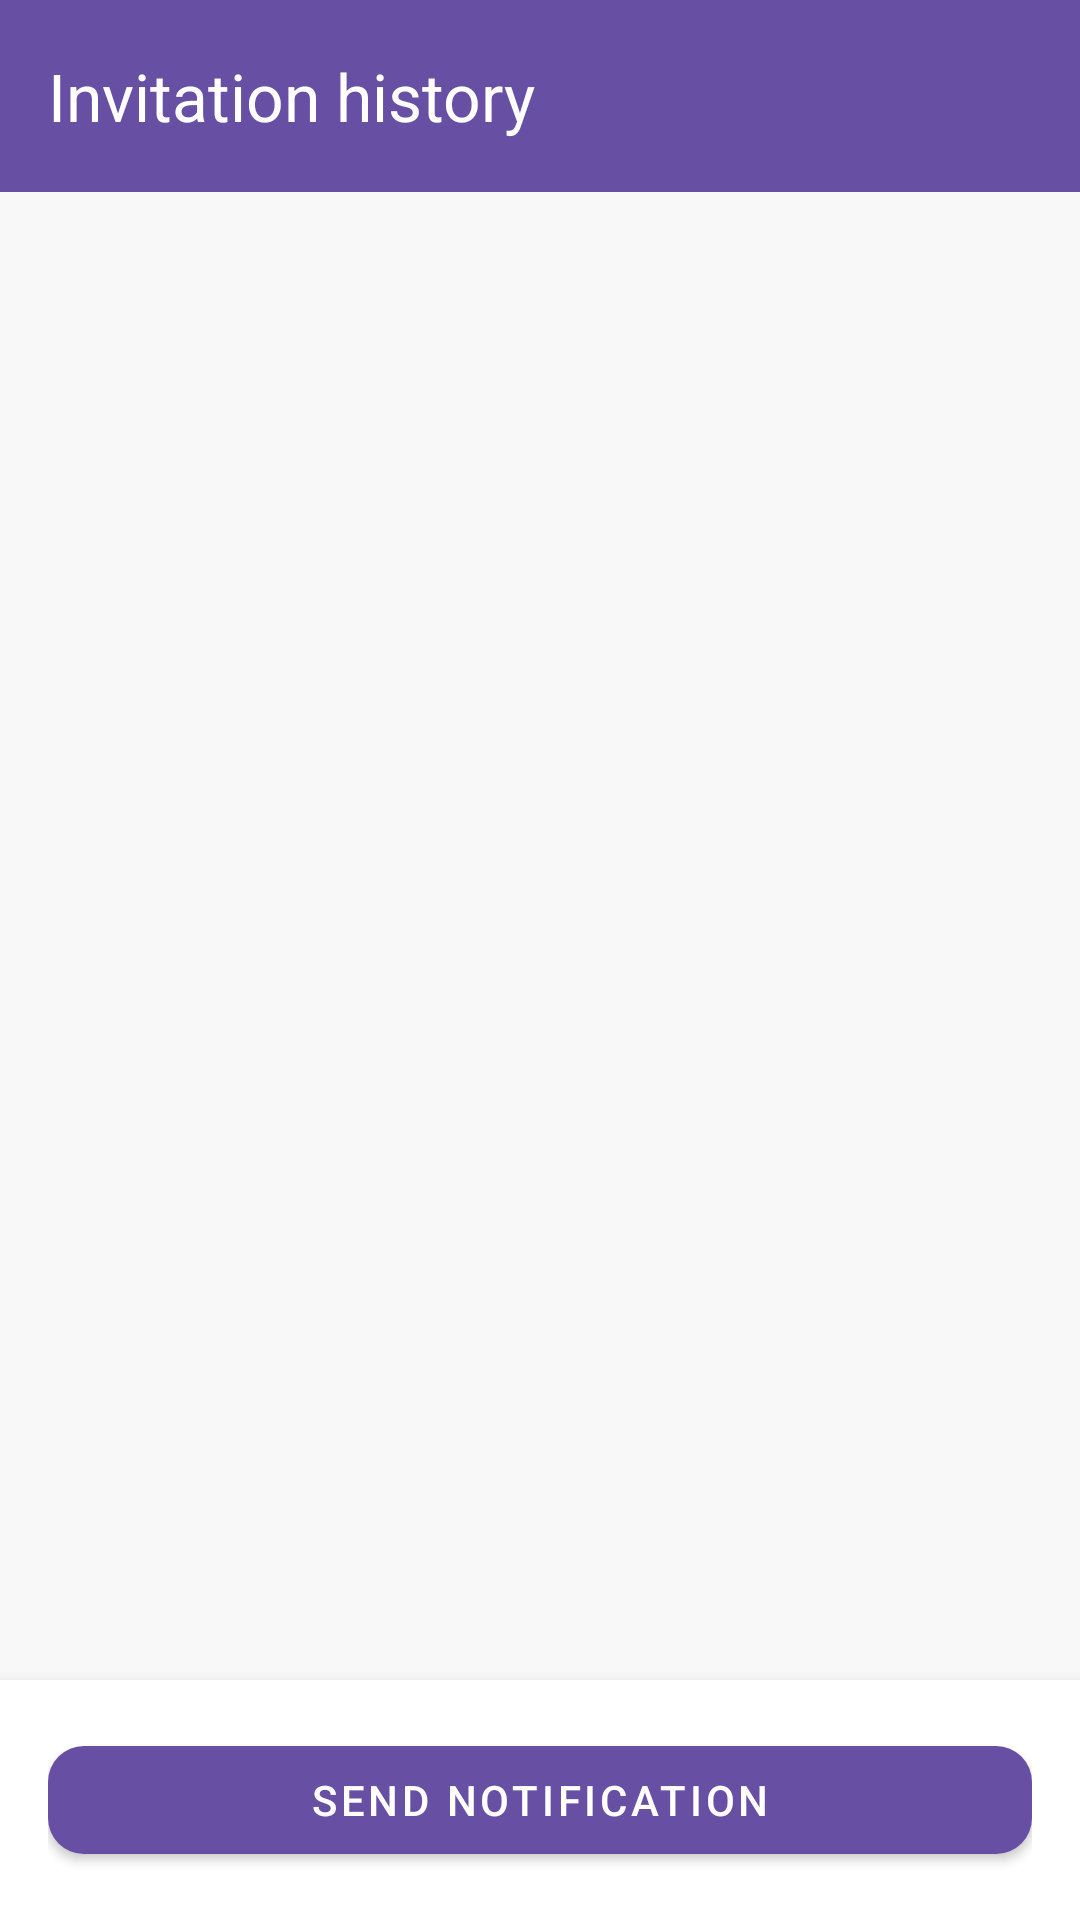

Write the Android layout XML for this screen, with the resource values it uses.
<!-- AndroidManifest.xml: application theme Theme.HelloWorldProject -->
<!-- res/layout/invitation_history.xml -->
<?xml version="1.0" encoding="utf-8"?>
<RelativeLayout xmlns:android="http://schemas.android.com/apk/res/android"
    xmlns:app="http://schemas.android.com/apk/res-auto"
    xmlns:tools="http://schemas.android.com/tools"
    android:layout_width="match_parent"
    android:layout_height="match_parent"
    android:background="#F8F8F8"
    android:fitsSystemWindows="true"
    tools:locale="en">

    
    <com.google.android.material.appbar.MaterialToolbar
        android:id="@+id/topAppBar"
        android:layout_width="match_parent"
        android:layout_height="?attr/actionBarSize"
        android:background="?attr/colorPrimary"
        app:navigationIconTint="@color/white"
        app:title="@string/invitation_history_title"
        app:titleCentered="false"
        app:titleTextColor="@android:color/white">

        <ImageButton
            android:id="@+id/filterButton"
            android:layout_width="48dp"
            android:layout_height="48dp"
            android:layout_gravity="end|center_vertical"
            android:background="?attr/selectableItemBackgroundBorderless"
            android:contentDescription="@string/filter_events"
            android:padding="8dp"
            android:src="@drawable/ic_filter"
            android:visibility="gone"
            app:tint="@android:color/white" />
    </com.google.android.material.appbar.MaterialToolbar>

    
    <androidx.recyclerview.widget.RecyclerView
        android:id="@+id/recyclerInvitations"
        android:layout_width="match_parent"
        android:layout_height="match_parent"
        android:layout_above="@+id/bottomActionBar"
        android:layout_below="@id/topAppBar"
        android:clipToPadding="false"
        android:paddingStart="16dp"
        android:paddingTop="12dp"
        android:paddingEnd="16dp"
        android:paddingBottom="12dp"
        tools:itemCount="6"
        tools:listitem="@layout/item_invitation" />

    
    <LinearLayout
        android:id="@+id/bottomActionBar"
        android:layout_width="match_parent"
        android:layout_height="wrap_content"
        android:layout_alignParentBottom="true"
        android:background="@android:color/white"
        android:elevation="8dp"
        android:orientation="vertical"
        android:padding="16dp">

        <com.google.android.material.button.MaterialButton
            android:id="@+id/btnSendNotification"
            style="@style/Widget.MaterialComponents.Button"
            android:layout_width="match_parent"
            android:layout_height="48dp"
            android:contentDescription="@string/send_notification"
            android:text="@string/send_notification"
            app:cornerRadius="12dp" />
    </LinearLayout>

</RelativeLayout>
<!-- res/layout/item_invitation.xml (included above) -->
<?xml version="1.0" encoding="utf-8"?>
<LinearLayout xmlns:android="http://schemas.android.com/apk/res/android"
    xmlns:tools="http://schemas.android.com/tools"
    android:layout_width="match_parent"
    android:layout_height="56dp"
    android:background="@android:color/white"
    android:gravity="center_vertical"
    android:orientation="horizontal"
    android:paddingStart="12dp"
    android:paddingEnd="12dp">

    
    <TextView
        android:id="@+id/tvName"
        android:layout_width="0dp"
        android:layout_height="wrap_content"
        android:layout_weight="1"
        android:textColor="#222222"
        android:textSize="16sp"
        android:textStyle="bold"
        tools:text="Alpha Bravo" />

    
    <TextView
        android:id="@+id/tvCode"
        android:layout_width="wrap_content"
        android:layout_height="wrap_content"
        android:layout_marginEnd="12dp"
        android:textColor="#666666"
        android:textSize="14sp"
        tools:text="alpha#27" />

    
    <TextView
        android:id="@+id/tvStatus"
        android:layout_width="wrap_content"
        android:layout_height="wrap_content"
        android:textSize="14sp"
        android:textStyle="bold"
        tools:text="Accepted" />
</LinearLayout>
<!-- resources referenced by this layout -->
<resources>
  <string name="filter_events">Filter Events</string>
  <string name="invitation_history_title">Invitation history</string>
  <string name="send_notification">Send Notification</string>
  <style name="Theme.HelloWorldProject" parent="Base.Theme.HelloWorldProject" />
  <style name="Base.Theme.HelloWorldProject" parent="Theme.Material3.DayNight.NoActionBar">
          
          
      </style>
  <!-- not gathered from this repository: default colours our renderer supplied (Android Studio template values) -->
  <color name="white">#FFFFFFFF</color>
</resources>
